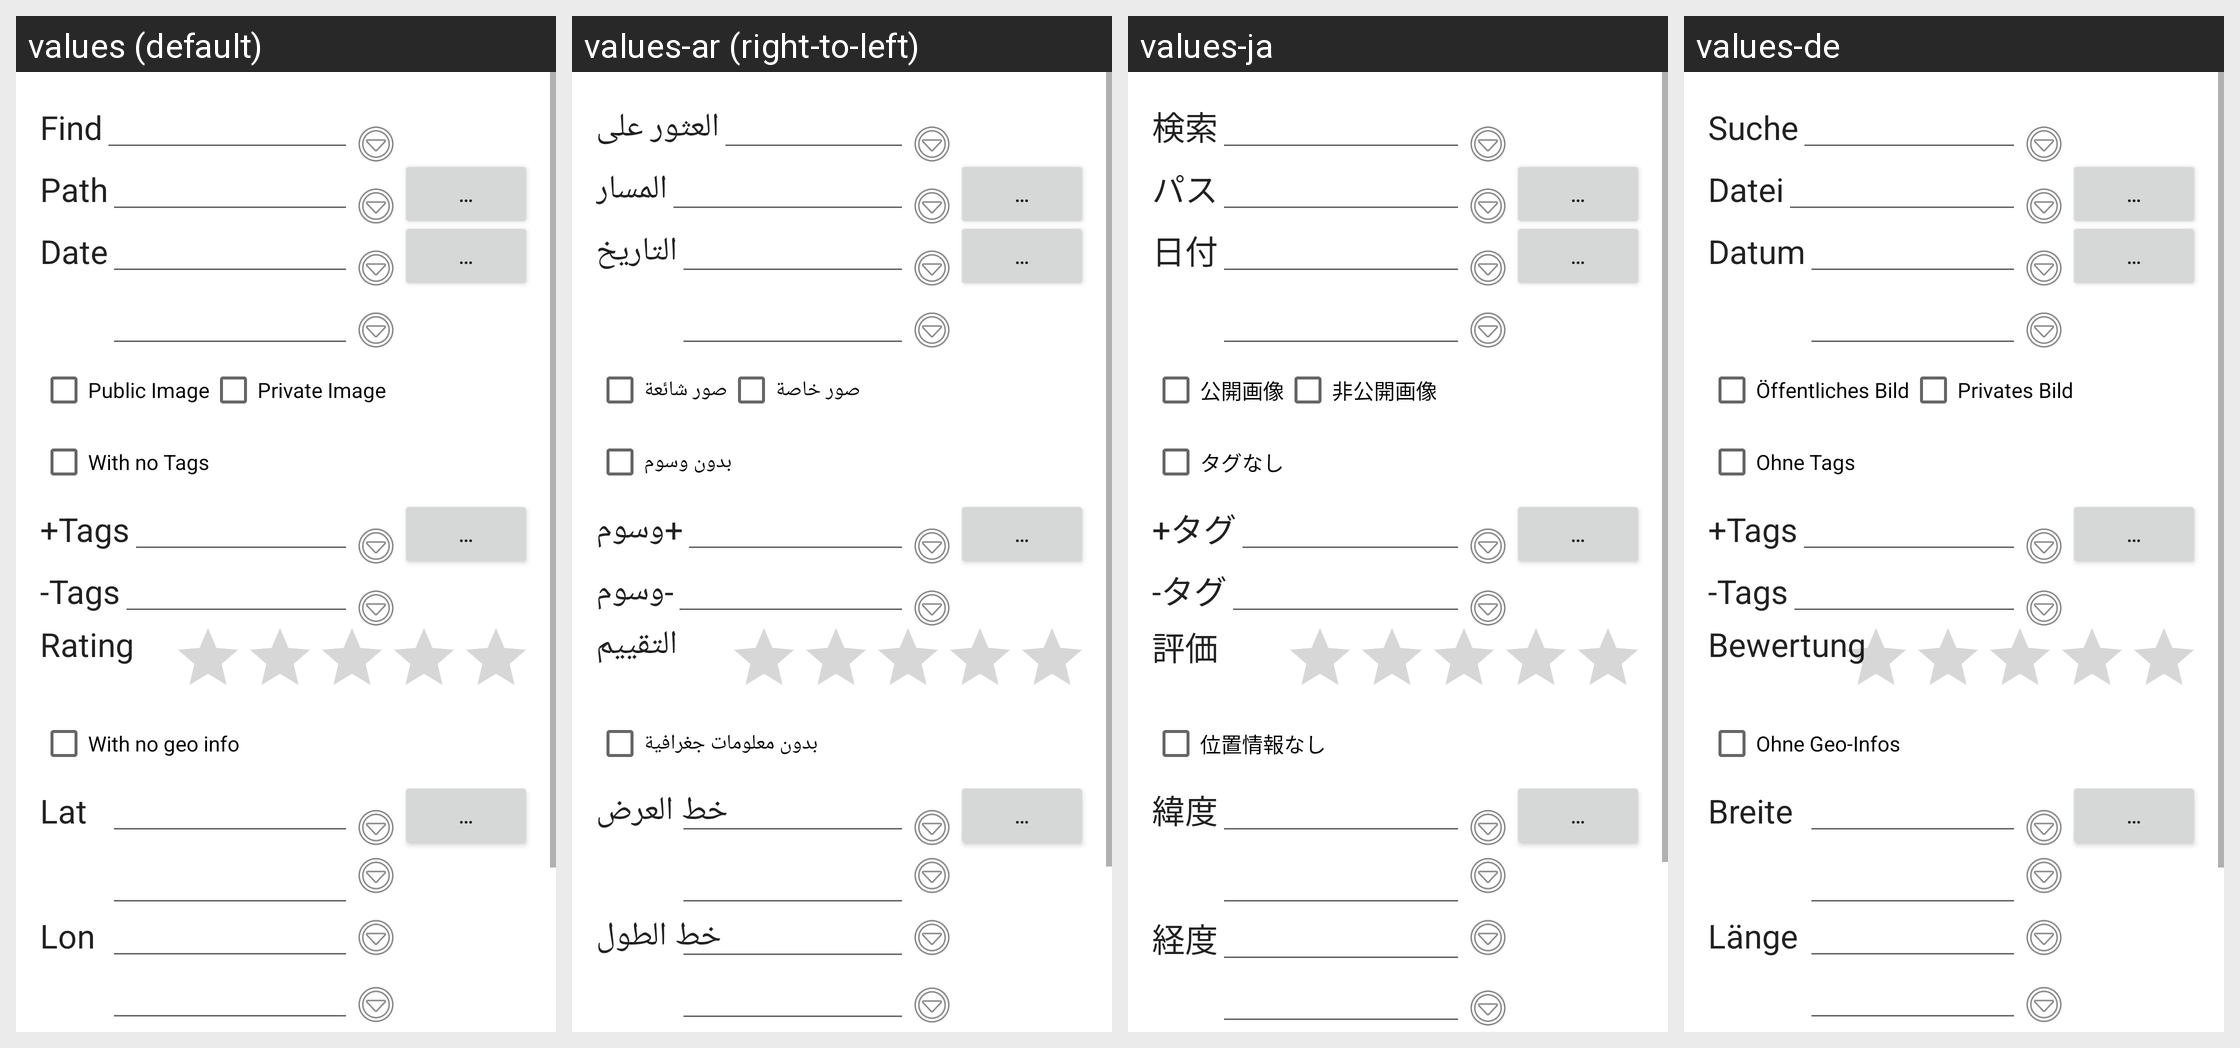

Locale-by-locale string values for the Android screen shown in this grid:
Android screen res/layout/activity_gallery_filter.xml rendered under 4 locales, left to right: values (default), values-ar (right-to-left), values-ja, values-de. Device: Nexus 5 (rendered at 1080×1920; each locale shown at half size, 540×960, under a caption strip naming it); theme AppTheme.
Other locales in the repository, not shown: values-da, values-es, values-eu, values-fi, values-fr, values-hi, values-in, values-it, values-nl, values-pl, values-pt-rBR, values-ro, values-ru, values-tr, values-uk, values-zh-rCN, values-zh-rTW, values-zz.
Strings drawn on this screen, with the default value and each locale's value (text and hints the layout hard-codes, and strings that could not be matched under every locale, appear in the picture but are not listed):

btn_popup
  values: …
  values-ar: …  [not translated; the default value is used]
  values-ja: …  [not translated; the default value is used]
  values-de: …  [not translated; the default value is used]

lbl_any
  values: Find
  values-ar: العثور على
  values-ja: 検索
  values-de: Suche

lbl_path
  values: Path
  values-ar: المسار
  values-ja: パス
  values-de: Datei

lbl_date
  values: Date
  values-ar: التاريخ
  values-ja: 日付
  values-de: Datum

lbl_images_public
  values: Public Image
  values-ar: صور شائعة
  values-ja: 公開画像
  values-de: Öffentliches Bild

lbl_images_private
  values: Private Image
  values-ar: صور خاصة
  values-ja: 非公開画像
  values-de: Privates Bild

lbl_with_no_tags
  values: With no Tags
  values-ar: بدون وسوم
  values-ja: タグなし
  values-de: Ohne Tags

lbl_tags_include
  values: +Tags
  values-ar: +وسوم
  values-ja: +タグ
  values-de: +Tags

lbl_tags_exclude
  values: -Tags
  values-ar: -وسوم
  values-ja: -タグ
  values-de: -Tags

lbl_rating
  values: Rating
  values-ar: التقييم
  values-ja: 評価
  values-de: Bewertung

lbl_with_no_geo
  values: With no geo info
  values-ar: بدون معلومات جغرافية
  values-ja: 位置情報なし
  values-de: Ohne Geo-Infos

lbl_latitude_short
  values: Lat
  values-ar: خط العرض
  values-ja: 緯度
  values-de: Breite

lbl_longitude_short
  values: Lon
  values-ar: خط الطول
  values-ja: 経度
  values-de: Länge
